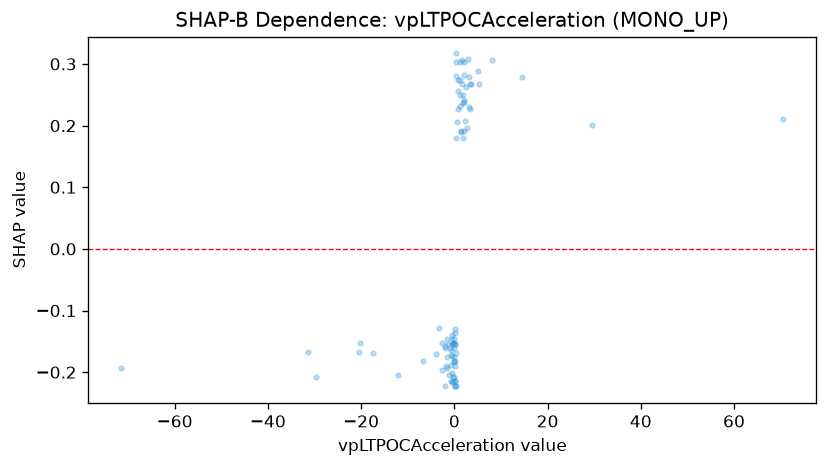

The data file committed next to this chart (first rows):
feature_value, shap_value
1.112, 0.2499
-1.868, -0.1893
1.6, 0.2677
-0.1915, -0.208
-0.1915, -0.1544
0.1567, -0.2145
-0.1766, -0.1525
-0.1766, -0.1606
-0.0249, -0.1818
0.399, 0.2812
1.881, 0.18
-1.446, -0.1544
-0.4584, -0.1544
-0.0017, -0.1756
0.2445, -0.1815
0.2261, -0.1544
1.178, 0.2742
-0.9261, -0.1609
2.164, 0.2825
2.164, 0.3023
0.2455, -0.1544
-1.172, -0.2043
0.7587, 0.2562
1.147, 0.2324
0.1997, -0.1897
0.1478, -0.223
-0.7245, -0.1884
3.514, 0.2677
0.7178, 0.2272
-20.37, -0.1672
5.295, 0.267
-2.714, -0.1525
-0.3466, -0.1525
2.744, 0.1955
-1.53, -0.1459
-20.22, -0.1527
29.43, 0.2011
1.859, 0.2499
0.2381, -0.1305
1.515, 0.1892
-3.203, -0.1286
-0.4008, -0.173
-31.35, -0.1671
0.4261, 0.18
-0.549, -0.1403
2.515, 0.2623
-0.6708, -0.2145
-6.667, -0.1812
70.49, 0.2099
3.168, 0.2297
3.328, 0.2677
-2.731, -0.1959
-71.43, -0.1933
-0.4092, -0.1459
-1.669, -0.1747
-1.669, -0.1933
-29.69, -0.208
0.0376, -0.2145
-17.4, -0.1695
3.447, 0.2274
... 34 more rows
